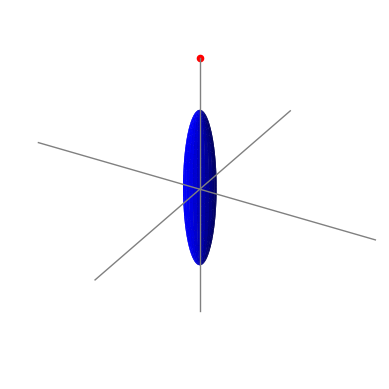

Generate this figure with matplotlib:
from mpl_toolkits.mplot3d import Axes3D
import matplotlib.pyplot as plt
import numpy as np

fig = plt.figure(figsize=plt.figaspect(1))  # Square figure
ax = fig.add_subplot(111, projection='3d')

coefs = (1/0.0003, 1/0.0003, 1/0.015)  # Coefficients in a0/c x**2 + a1/c y**2 + a2/c z**2 = 1 
# Radii corresponding to the coefficients:
rx, ry, rz = 1/np.sqrt(coefs)

# Set of all spherical angles:
u = np.linspace(0, 2 * np.pi, 100)
v = np.linspace(0, np.pi, 100)

# Cartesian coordinates that correspond to the spherical angles:
# (this is the equation of an ellipsoid):
x = rx * np.outer(np.cos(u), np.sin(v))
y = ry * np.outer(np.sin(u), np.sin(v))
z = rz * np.outer(np.ones_like(u), np.cos(v))

# Plot:
ax_lim = 0.2
ax.scatter(0, 0, 0.2, marker='o', color='red')
ax.plot_surface(x, y, z,  rstride=4, cstride=4, color='b')
ax.plot([-ax_lim, ax_lim], [0,0], [0,0], c='0.5', lw=1, zorder=10)
ax.plot([0,0], [-ax_lim, ax_lim], [0,0], c='0.5', lw=1, zorder=10)
ax.plot([0,0], [0,0], [-ax_lim, ax_lim], c='0.5', lw=1, zorder=10)
ax.set_xlabel('X')
ax.set_ylabel('Y')
ax.set_zlabel('Z')
ax.axis('off')

# Adjustment of the axes, so that they all have the same span:
max_radius = max(rx, ry, rz)
for axis in 'xyz':
    getattr(ax, 'set_{}lim'.format(axis))((-max_radius, max_radius))

plt.show()